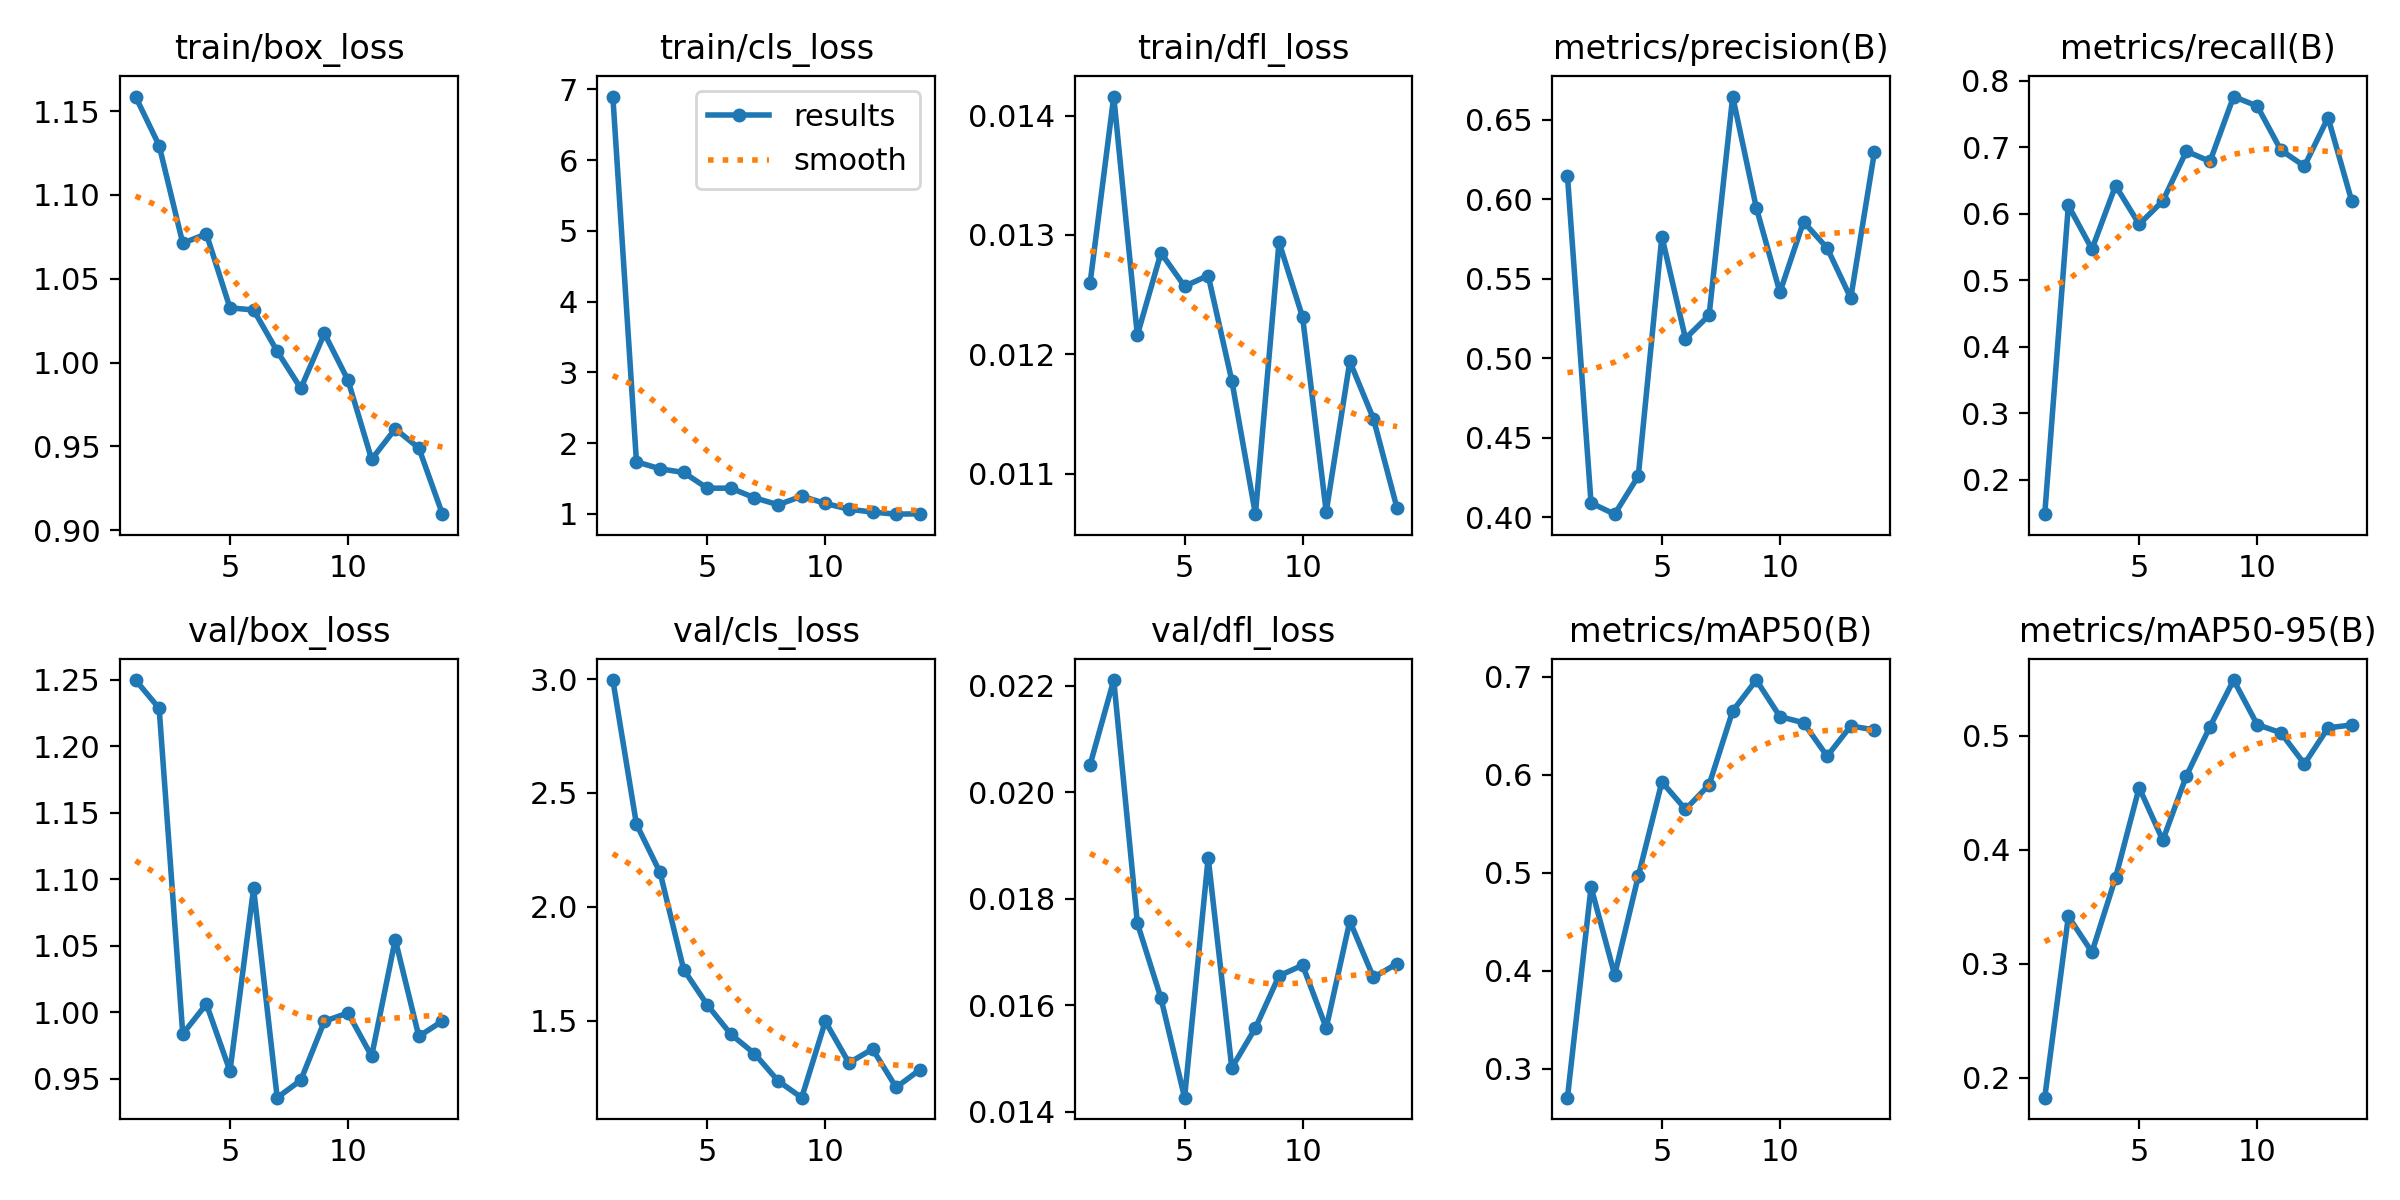

The data file committed next to this chart (first rows):
epoch, time, train/box_loss, train/cls_loss, train/dfl_loss, metrics/precision(B), metrics/recall(B), metrics/mAP50(B), metrics/mAP50-95(B), val/box_loss, val/cls_loss, val/dfl_loss, lr/pg0, lr/pg1, lr/pg2
1, 22.03, 1.159, 6.897, 0.0126, 0.6147, 0.1485, 0.2703, 0.1826, 1.25, 2.996, 0.02052, 0.0003276, 0.0003276, 0.06757
2, 30.37, 1.129, 1.735, 0.01416, 0.4089, 0.6123, 0.4853, 0.3415, 1.229, 2.362, 0.02211, 0.0006603, 0.0006603, 0.03457
3, 38.54, 1.071, 1.636, 0.01216, 0.4019, 0.5468, 0.3957, 0.3102, 0.9838, 2.151, 0.01754, 0.0009904, 0.0009904, 0.001565
4, 46.61, 1.077, 1.584, 0.01285, 0.4258, 0.6422, 0.4963, 0.3755, 1.006, 1.724, 0.01613, 0.0009912, 0.0009912, 0.0009912
5, 54.72, 1.033, 1.362, 0.01257, 0.5765, 0.5841, 0.5927, 0.4545, 0.956, 1.569, 0.01426, 0.0009844, 0.0009844, 0.0009844
6, 62.83, 1.031, 1.362, 0.01266, 0.5124, 0.6191, 0.5648, 0.4083, 1.093, 1.439, 0.01877, 0.0009758, 0.0009758, 0.0009758
7, 71.03, 1.007, 1.227, 0.01178, 0.5271, 0.6939, 0.5898, 0.4649, 0.9359, 1.354, 0.01482, 0.0009652, 0.0009652, 0.0009652
8, 79.1, 0.9846, 1.128, 0.01066, 0.6646, 0.6786, 0.6653, 0.5081, 0.9491, 1.235, 0.01557, 0.0009529, 0.0009529, 0.0009529
9, 87.31, 1.017, 1.249, 0.01294, 0.5947, 0.776, 0.6968, 0.5489, 0.9934, 1.161, 0.01655, 0.0009388, 0.0009388, 0.0009388
10, 95.61, 0.9895, 1.147, 0.01231, 0.5415, 0.7618, 0.6594, 0.5098, 0.9996, 1.496, 0.01675, 0.0009229, 0.0009229, 0.0009229
11, 103.7, 0.9424, 1.065, 0.01068, 0.5858, 0.6956, 0.6531, 0.5027, 0.9671, 1.314, 0.01557, 0.0009055, 0.0009055, 0.0009055
12, 111.7, 0.9605, 1.025, 0.01194, 0.5693, 0.6715, 0.619, 0.4753, 1.055, 1.375, 0.01758, 0.0008864, 0.0008864, 0.0008864
13, 119.8, 0.9491, 0.9949, 0.01146, 0.5378, 0.7444, 0.6499, 0.507, 0.982, 1.206, 0.01652, 0.0008658, 0.0008658, 0.0008658
14, 128, 0.9096, 1, 0.01071, 0.6295, 0.6194, 0.6458, 0.5095, 0.9936, 1.283, 0.01678, 0.0008439, 0.0008439, 0.0008439
